Run: headless pygame with SDL's dummy video driver; simulated clock (each Clock.tick advances the game by its frame time, no real sleeping); random seed 0; keys injected as events and as key.get_pressed() state; mouse plan: one left click at the window centre at the start of phase 2, then a move to the lower-right quarter at the start of phase 3.
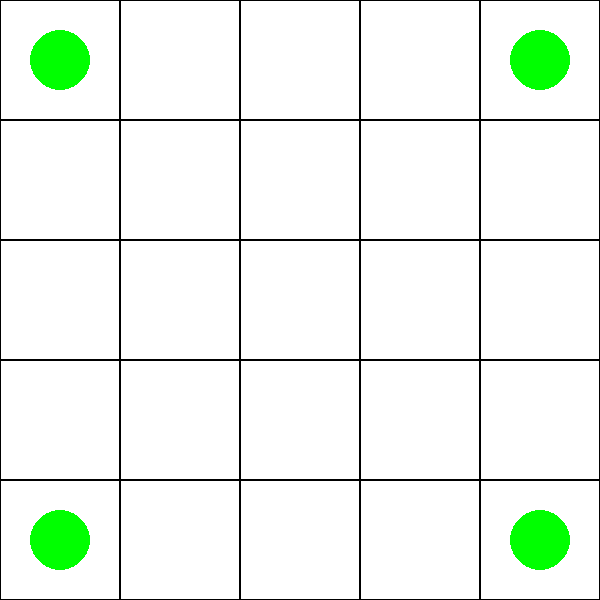
Frame 1 of 4 · flips 1–60 · no input
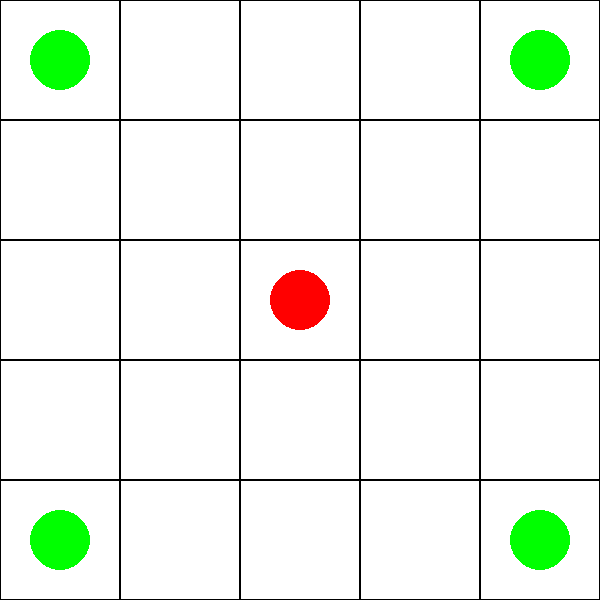
Frame 2 of 4 · flips 61–180 · clicked the window centre · tapped SPACE, RETURN · held RIGHT (→), D
Frame 3 of 4 · flips 181–300 · moved the mouse to the lower-right quarter · held DOWN (↓), S · screen unchanged from frame 2, image omitted
Frame 4 of 4 · flips 301–420 · held LEFT (←), A, UP (↑), W · screen unchanged from frame 3, image omitted

The pygame program that drew these frames:

import pygame
import sys

# Initialize Pygame
pygame.init()

# Constants for the game
SCREEN_SIZE = 600
BOARD_SIZE = 5
CELL_SIZE = SCREEN_SIZE // BOARD_SIZE
LINE_COLOR = (0, 0, 0)
GOAT_COLOR = (255, 0, 0)
TIGER_COLOR = (0, 255, 0)
BACKGROUND_COLOR = (255, 255, 255)

# Set up the display
screen = pygame.display.set_mode((SCREEN_SIZE, SCREEN_SIZE))
pygame.display.set_caption('Bagh Bandi Game')

# Initial game state
goats = []
tigers = [(0, 0), (0, 4), (4, 0), (4, 4)]  # Starting positions for tigers

def draw_board():
    for x in range(0, SCREEN_SIZE, CELL_SIZE):
        for y in range(0, SCREEN_SIZE, CELL_SIZE):
            rect = pygame.Rect(x, y, CELL_SIZE, CELL_SIZE)
            pygame.draw.rect(screen, BACKGROUND_COLOR, rect, 0)
            pygame.draw.rect(screen, LINE_COLOR, rect, 1)

    # Draw goats
    for goat in goats:
        center = (goat[0] * CELL_SIZE + CELL_SIZE // 2, goat[1] * CELL_SIZE + CELL_SIZE // 2)
        pygame.draw.circle(screen, GOAT_COLOR, center, CELL_SIZE // 4)

    # Draw tigers
    for tiger in tigers:
        center = (tiger[0] * CELL_SIZE + CELL_SIZE // 2, tiger[1] * CELL_SIZE + CELL_SIZE // 2)
        pygame.draw.circle(screen, TIGER_COLOR, center, CELL_SIZE // 4)

def handle_click(pos):
    col = pos[0] // CELL_SIZE
    row = pos[1] // CELL_SIZE
    print(f"Clicked on row {row}, col {col}")

    # Placeholder for more complex logic, like moving pieces or placing goats
    if (row, col) not in goats and (row, col) not in tigers:  # Simple condition to place goats
        goats.append((row, col))

# Game loop
running = True
while running:
    for event in pygame.event.get():
        if event.type == pygame.QUIT:
            running = False
        elif event.type == pygame.MOUSEBUTTONDOWN:
            handle_click(pygame.mouse.get_pos())

    draw_board()

    # Update the display
    pygame.display.flip()

# Quit Pygame
pygame.quit()
sys.exit()
